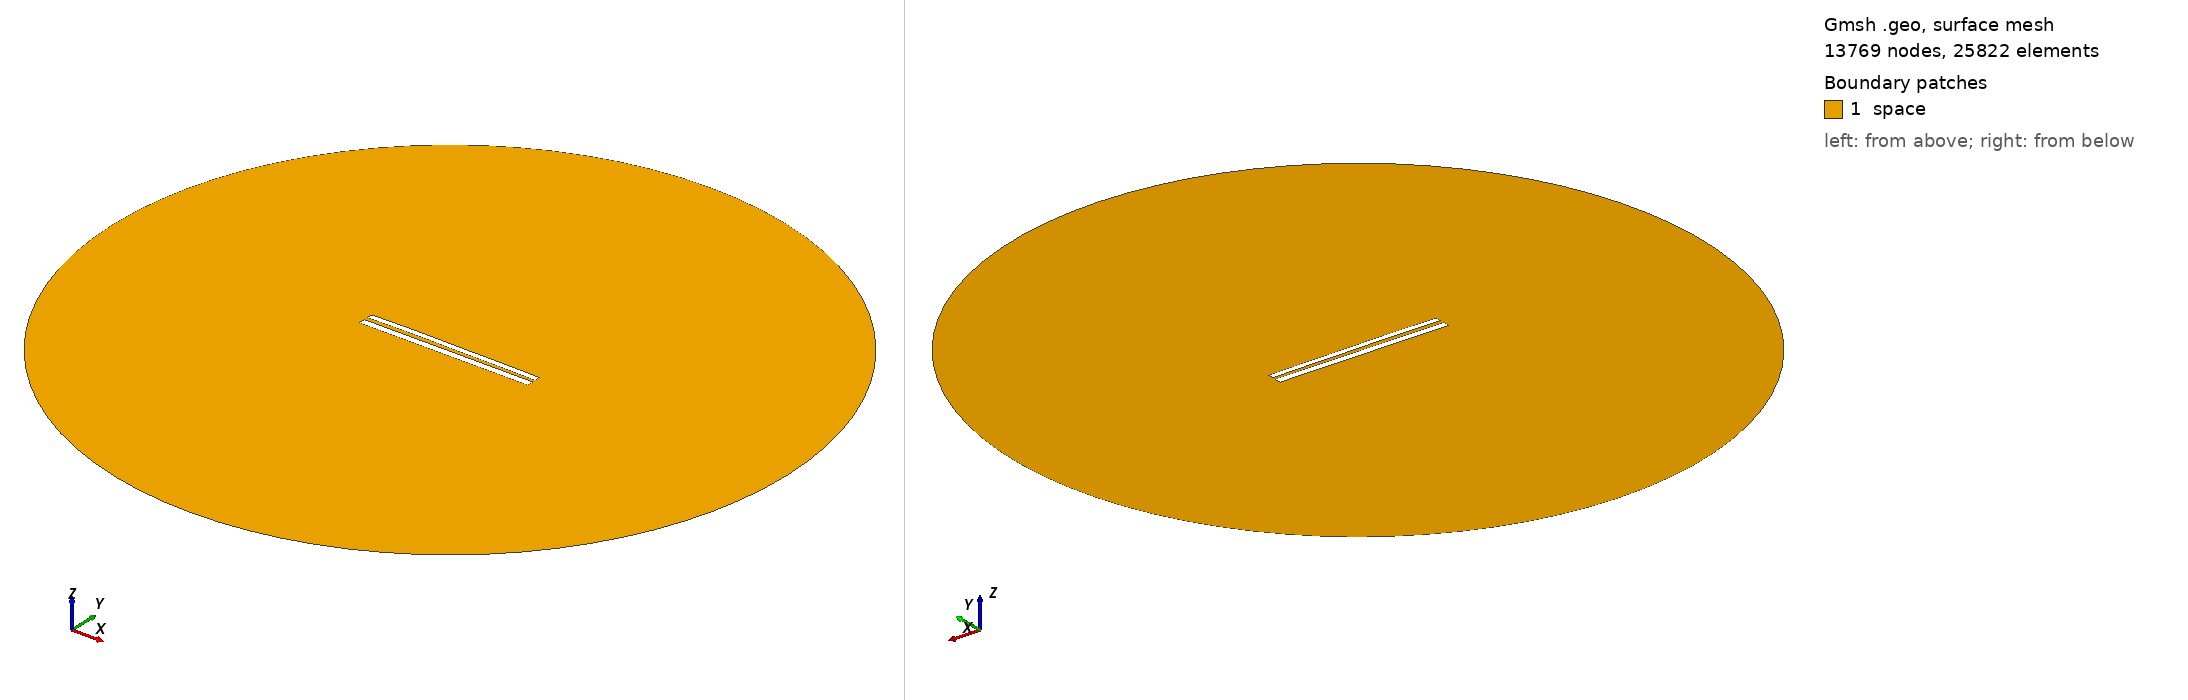

Gmsh geometry script, surface-meshed: 13769 nodes, 25822 surface elements. Boundary patches (legend numbers): 1 space. Left view from above one corner, right view from below the opposite corner. Legend entries are the model's physical surfaces. The drawing asked Gmsh for element sizes between 1% and 20% of the model's largest extent; the script's own settings can give other sizes.

=== 8244.geo (drawn) ===
//---------------------------------------
// Geometry kernel
//---------------------------------------

SetFactory("OpenCASCADE");



//---------------------------------------
// Parameters of the geometry
//---------------------------------------

// Overetch of the upper plate
overetch = 0.25;

// Distance between the plates
distance = 2.25;

// Discretization over the x axis (for the deformation)
nx = 50; 

// Length of the plate
L = 100 - overetch; 

// Number of modes
n = 4; 

// 1st mode coefficient
coeff(1) = -0.15;
beta(1) = 0.596864 * 3.1415926535 / L;

// 2nd mode coefficient
coeff(2) = 0.15;
beta(2) = 1.49418 * 3.1415926535 / L;

// 3rd mode coefficient
coeff(3) = 0.07499999999999998;
beta(3) = 2.50025 * 3.1415926535 / L;

// 4th mode coefficient
coeff(4) = 0.07499999999999998;
beta(4) = 3.49999 * 3.1415926535 / L;



//---------------------------------------
// Upper plate (deformed rectangle)
//---------------------------------------

// Coordiantes of the upper plate
xmin = -50;
xmax = 50 - overetch;

// Height of the upper plate
yheight = 4 - 2 * overetch;

// Indexes of the points
UpperID[] = {};
LowerID[] = {};
LeftID[] = {};
RightID[] = {};

// Point index
p = 1;

// Horizontal edges
For i In {1:nx}
    x = xmin + (i-1)*(xmax - xmin)/(nx-1);

    y_bottom = distance / 2 + overetch;
    For j In {1:n}
        C = (Cosh(beta(j)*L) + Cos(beta(j)*L)) / (Sinh(beta(j)*L) + Sin(beta(j)*L));
        y_bottom  = y_bottom + coeff(j) * (Cosh(beta(j)*(x+50)) - Cos(beta(j)*(x+50)) - C * (Sinh(beta(j)*(x+50)) - Sin(beta(j)*(x+50))));
    EndFor

    y_top = y_bottom + yheight;

    Point(p) = {x, y_top, 0, 1.0};
    UpperID[i] = p;
    p = p + 1;

    Point(p) = {x, y_bottom, 0, 1.0};
    LowerID[i] = p;
    p = p + 1;
EndFor

// Create point lists
UpperPts[] = {}; LowerPts[] = {};
For i In {1:nx}
  UpperPts[] += {UpperID[i]};
  LowerPts[] += {LowerID[i]};
EndFor

// Build splines
Spline(1) = {UpperPts[]};
Spline(2) = {LowerPts[]};
Line(3) = {LowerPts[nx-1], UpperPts[nx-1]};
Line(4) = {LowerPts[0], UpperPts[0]};

// Build the plane surface
Curve Loop(1) = {2, 3, -1, -4};
Plane Surface(1) = {1};



//---------------------------------------
// Lower plate (rectangle)
//---------------------------------------

// Vertices
Point(1001) = {-50, -1, 0, 1.0};
Point(1002) = { 50, -1, 0, 1.0};
Point(1003) = { 50,  -5, 0, 1.0};
Point(1004) = {-50,  -5, 0, 1.0};

// Edges
Line(5) = {1001, 1002};
Line(6) = {1002, 1003};
Line(7) = {1003, 1004};
Line(8) = {1004, 1001};

// Plane surface
Line Loop(2) = {5, 6, 7, 8};
Plane Surface(2) = {2}; 



//---------------------------------------
// Outer (fictious) boundary
//---------------------------------------

// Points
Point(1005) = {0, 0, 0};       // Center
Point(1006) = {200, 0, 0};     // Start point
Point(1007) = {0, 200, 0};     // 90 degrees
Point(1008) = {-200, 0, 0};    // 180 degrees
Point(1009) = {0, -200, 0};    // 270 degrees

// Circle arcs (each needs start, center, end)
Circle(9) = {1006, 1005, 1007};
Circle(10) = {1007, 1005, 1008};
Circle(11) = {1008, 1005, 1009};
Circle(12) = {1009, 1005, 1006};

// Plane surface for the entire domain
Curve Loop(3) = {9, 10, 11, 12};
Surface(3) = {3};

// Subtract the plates from the whole domain to obtain the actual domain where we want to solve the equations
BooleanDifference{ Surface{3}; Delete; }{ Surface{1}; Surface{2}; Delete; }




//---------------------------------------
// Transfinite Lines/Curves
//---------------------------------------

// Set the number of points on the boundaries
r = 7;

// Plates
Transfinite Curve {1, 2} = 50*r Using Progression 1;
Transfinite Curve {3, 4} = 2*r Using Progression 1;
Transfinite Line {5, 7} = 50*r Using Progression 1;
Transfinite Line {6, 8} = 2*r Using Progression 1;

// Outer boundary
Transfinite Line {9, 10, 11, 12} = 20 Using Progression 1;



//---------------------------------------
// Physical groups
//---------------------------------------                

// Physical curves (boundaries)
Physical Line("force_segment", 10) = {2};
Physical Line("upper_plate", 11) = {1, 3, 4};
Physical Line("lower_plate", 12) = {5, 6, 7, 8};
Physical Line("boundary", 20) = {9, 10, 11, 12};

// Physical Surfaces
Physical Surface("space", 30) = {3};



//---------------------------------------
// 6. Generate the Mesh
//---------------------------------------

// 2D mesh generation
Mesh 2;
